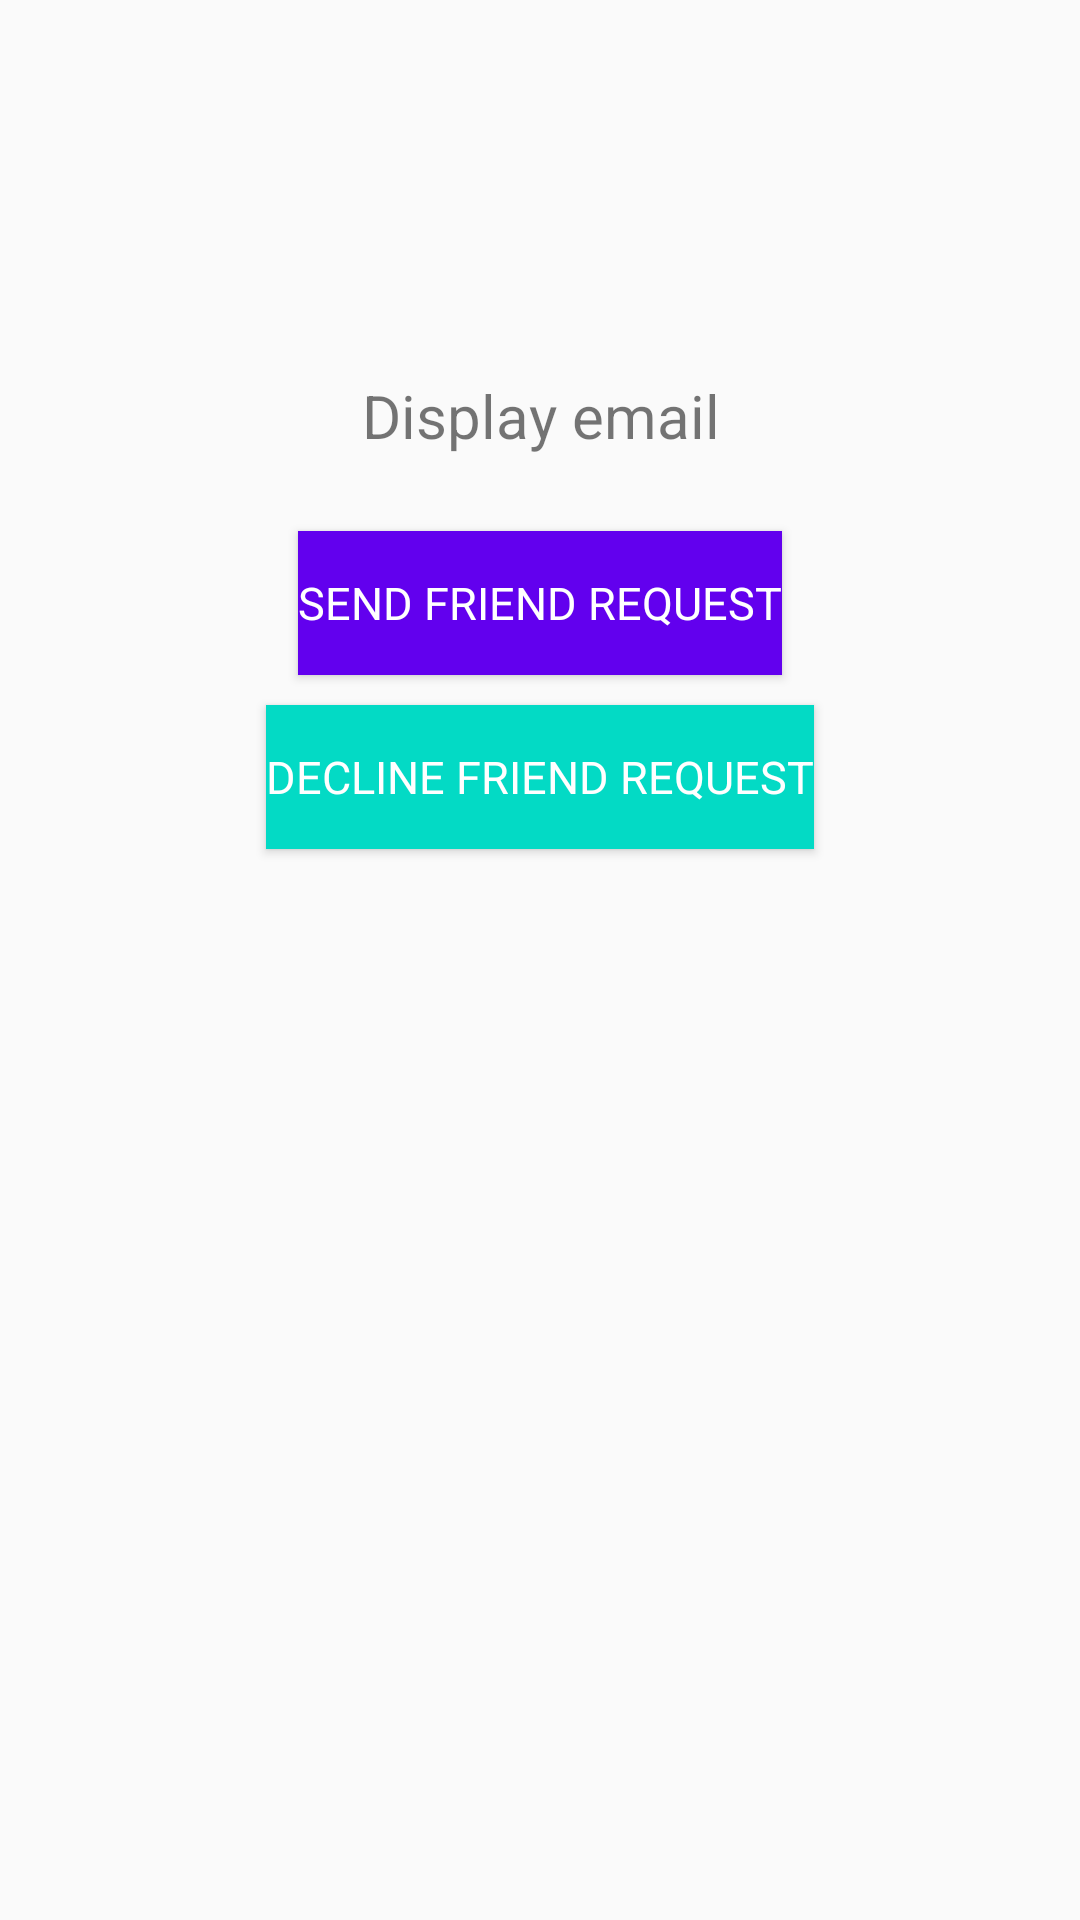

Layout XML and referenced resources for this Android screen:
<!-- AndroidManifest.xml: application theme AppTheme -->
<!-- res/layout/activity_profile.xml -->
<?xml version="1.0" encoding="utf-8"?>
<RelativeLayout xmlns:android="http://schemas.android.com/apk/res/android"
    xmlns:app="http://schemas.android.com/apk/res-auto"
    xmlns:tools="http://schemas.android.com/tools"
    android:layout_width="match_parent"
    android:layout_height="match_parent"
    tools:context=".Friends.ProfileActivity">

    <TextView
        android:id="@+id/profile_email"
        android:layout_width="wrap_content"
        android:gravity="center"
        android:layout_centerHorizontal="true"
        android:layout_height="77dp"
        android:layout_alignParentTop="true"
        android:layout_marginTop="100dp"
        android:text="Display email"
        android:textSize="20sp" />

    <Button
        android:id="@+id/friend_request_btn"
        android:layout_width="wrap_content"
        android:layout_height="wrap_content"
        android:text="@string/send_friend_request"
        android:layout_below="@id/profile_email"
        android:textSize="15sp"
        android:layout_centerHorizontal="true"
        android:background="@color/colorPrimary"
        android:textColor="#ffffff"/>

    <Button
        android:layout_marginTop="10dp"
        android:id="@+id/decline_btn"
        android:layout_width="wrap_content"
        android:layout_height="wrap_content"
        android:text="@string/decline_btn_text"
        android:layout_below="@id/friend_request_btn"
        android:textSize="15sp"
        android:layout_centerHorizontal="true"
        android:background="@color/colorAccent"
        android:textColor="#ffffff"/>

    <Button
        android:layout_marginTop="10dp"
        android:id="@+id/friend_history_btn"
        android:layout_width="wrap_content"
        android:layout_height="wrap_content"
        android:layout_below="@id/decline_btn"
        android:text="@string/view_friend_history"
        android:textSize="15sp"
        android:layout_centerHorizontal="true"
        android:background="@color/design_default_color_primary"
        android:textColor="#ffffff"
        android:visibility="gone" />

    <Button
        android:layout_marginTop="10dp"
        android:id="@+id/send_message_btn"
        android:layout_width="wrap_content"
        android:layout_height="wrap_content"
        android:layout_below="@id/friend_history_btn"
        android:text="@string/chat"
        android:textSize="15sp"
        android:layout_centerHorizontal="true"
        android:background="@color/colorPrimary"
        android:textColor="#ffffff"
        android:visibility="gone"/>

</RelativeLayout>
<!-- resources referenced by this layout -->
<resources>
  <string name="chat">CHAT</string>
  <string name="decline_btn_text">DECLINE FRIEND REQUEST</string>
  <string name="send_friend_request">Send Friend Request</string>
  <string name="view_friend_history">VIEW HISTORY</string>
  <style name="AppTheme" parent="Theme.AppCompat.Light.DarkActionBar">
          
          <item name="colorPrimary">@color/colorPrimary</item>
          <item name="colorPrimaryDark">@color/colorPrimaryDark</item>
          <item name="colorAccent">@color/colorAccent</item>
  
          <item name="android:fontFamily">sans-serif</item>
          <item name="android:textSize">16dp</item>
      </style>
  <!-- not gathered from this repository: default colours our renderer supplied (Android Studio template values) -->
  <color name="colorPrimary">#FF6200EE</color>
  <color name="colorPrimaryDark">#FF3700B3</color>
  <color name="colorAccent">#FF03DAC5</color>
</resources>
